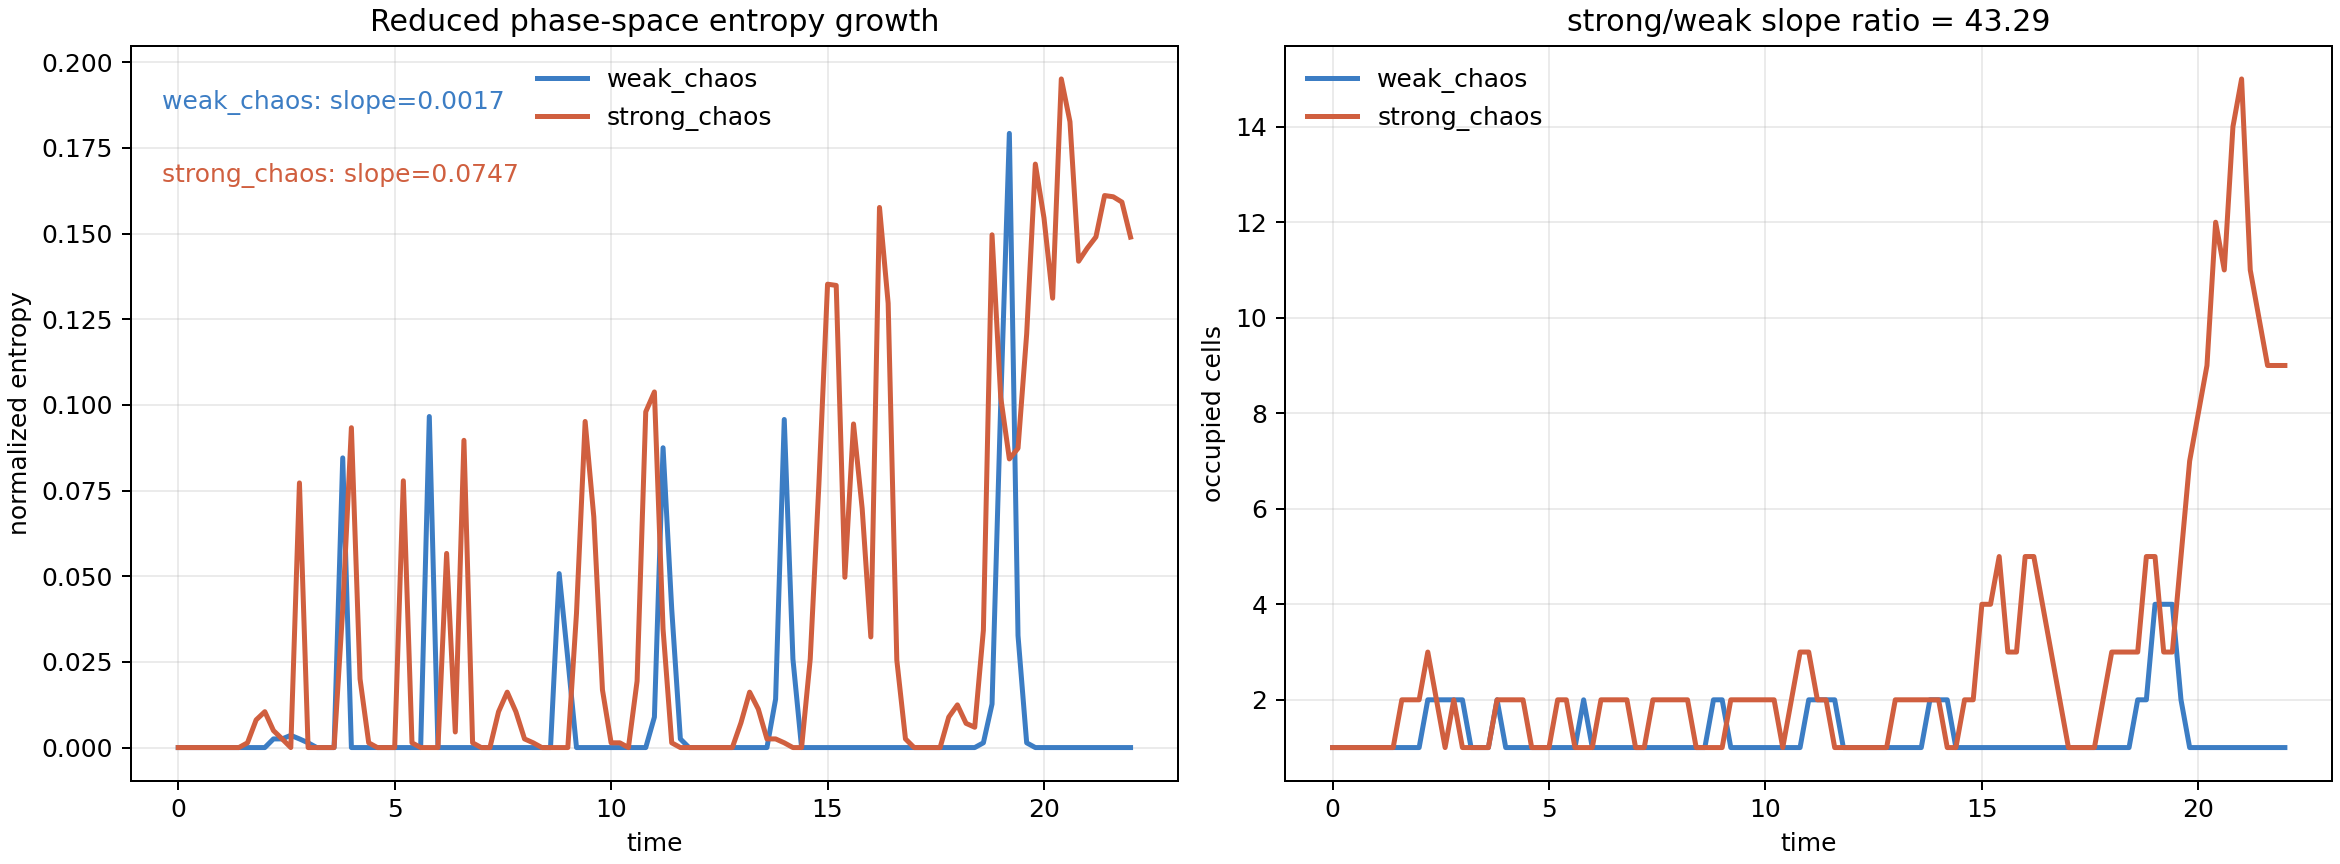

The table this chart was drawn from, first rows:
time, weak_chaos_entropy, strong_chaos_entropy, weak_chaos_normalized_entropy, strong_chaos_normalized_entropy, weak_chaos_occupied_cells, strong_chaos_occupied_cells
0.0, -0.0, -0.0, -0.0, -0.0, 1, 1
0.2, -0.0, -0.0, -0.0, -0.0, 1, 1
0.4, -0.0, -0.0, -0.0, -0.0, 1, 1
0.6, -0.0, -0.0, -0.0, -0.0, 1, 1
0.8, -0.0, -0.0, -0.0, -0.0, 1, 1
1.0, -0.0, -0.0, -0.0, -0.0, 1, 1
1.2, -0.0, -0.0, -0.0, -0.0, 1, 1
1.4, -0.0, -0.0, -0.0, -0.0, 1, 1
1.6, -0.0, 0.009952, -0.0, 0.001389, 1, 2
1.8, -0.0, 0.05791, -0.0, 0.00808, 1, 2
2.0, -0.0, 0.07503, -0.0, 0.01047, 1, 2
2.2, 0.0181, 0.03551, 0.002525, 0.004954, 2, 3
2.4, 0.0181, 0.0181, 0.002525, 0.002525, 2, 2
2.6, 0.02556, -0.0, 0.003566, -0.0, 2, 1
2.8, 0.0181, 0.5536, 0.002525, 0.07724, 2, 2
3.0, 0.009952, -0.0, 0.001389, -0.0, 2, 1
3.2, -0.0, -0.0, -0.0, -0.0, 1, 1
3.4, -0.0, -0.0, -0.0, -0.0, 1, 1
3.6, -0.0, -0.0, -0.0, -0.0, 1, 1
3.8, 0.6059, 0.2899, 0.08454, 0.04046, 2, 2
4.0, -0.0, 0.669, -0.0, 0.09335, 1, 2
4.2, -0.0, 0.1435, -0.0, 0.02002, 1, 2
4.4, -0.0, 0.009952, -0.0, 0.001389, 1, 2
4.6, -0.0, -0.0, -0.0, -0.0, 1, 1
4.8, -0.0, -0.0, -0.0, -0.0, 1, 1
5.0, -0.0, -0.0, -0.0, -0.0, 1, 1
5.2, -0.0, 0.558, -0.0, 0.07786, 1, 2
5.4, -0.0, 0.009952, -0.0, 0.001389, 1, 2
5.6, -0.0, -0.0, -0.0, -0.0, 1, 1
5.8, 0.6925, -0.0, 0.09662, -0.0, 2, 1
6.0, -0.0, -0.0, -0.0, -0.0, 1, 1
6.2, -0.0, 0.4061, -0.0, 0.05666, 1, 2
6.4, -0.0, 0.03258, -0.0, 0.004545, 1, 2
6.6, -0.0, 0.6426, -0.0, 0.08967, 1, 2
6.8, -0.0, 0.009952, -0.0, 0.001389, 1, 2
7.0, -0.0, -0.0, -0.0, -0.0, 1, 1
7.2, -0.0, -0.0, -0.0, -0.0, 1, 1
7.4, -0.0, 0.07503, -0.0, 0.01047, 1, 2
7.6, -0.0, 0.116, -0.0, 0.01618, 1, 2
7.8, -0.0, 0.07503, -0.0, 0.01047, 1, 2
8.0, -0.0, 0.0181, -0.0, 0.002525, 1, 2
8.2, -0.0, 0.009952, -0.0, 0.001389, 1, 2
8.4, -0.0, -0.0, -0.0, -0.0, 1, 1
8.6, -0.0, -0.0, -0.0, -0.0, 1, 1
8.8, 0.3639, -0.0, 0.05077, -0.0, 2, 1
9.0, 0.1853, -0.0, 0.02585, -0.0, 2, 1
9.2, -0.0, 0.2805, -0.0, 0.03914, 1, 2
9.4, -0.0, 0.6821, -0.0, 0.09517, 1, 2
9.6, -0.0, 0.4826, -0.0, 0.06733, 1, 2
9.8, -0.0, 0.1207, -0.0, 0.01684, 1, 2
10.0, -0.0, 0.009952, -0.0, 0.001389, 1, 2
10.2, -0.0, 0.009952, -0.0, 0.001389, 1, 2
10.4, -0.0, -0.0, -0.0, -0.0, 1, 1
10.6, -0.0, 0.1391, -0.0, 0.0194, 1, 2
10.8, -0.0, 0.7022, -0.0, 0.09798, 1, 3
11.0, 0.06376, 0.7438, 0.008896, 0.1038, 2, 3
11.2, 0.6271, 0.2477, 0.0875, 0.03456, 2, 2
11.4, 0.2899, 0.009952, 0.04046, 0.001389, 2, 2
11.6, 0.0181, -0.0, 0.002525, -0.0, 2, 1
11.8, -0.0, -0.0, -0.0, -0.0, 1, 1
... 51 more rows
